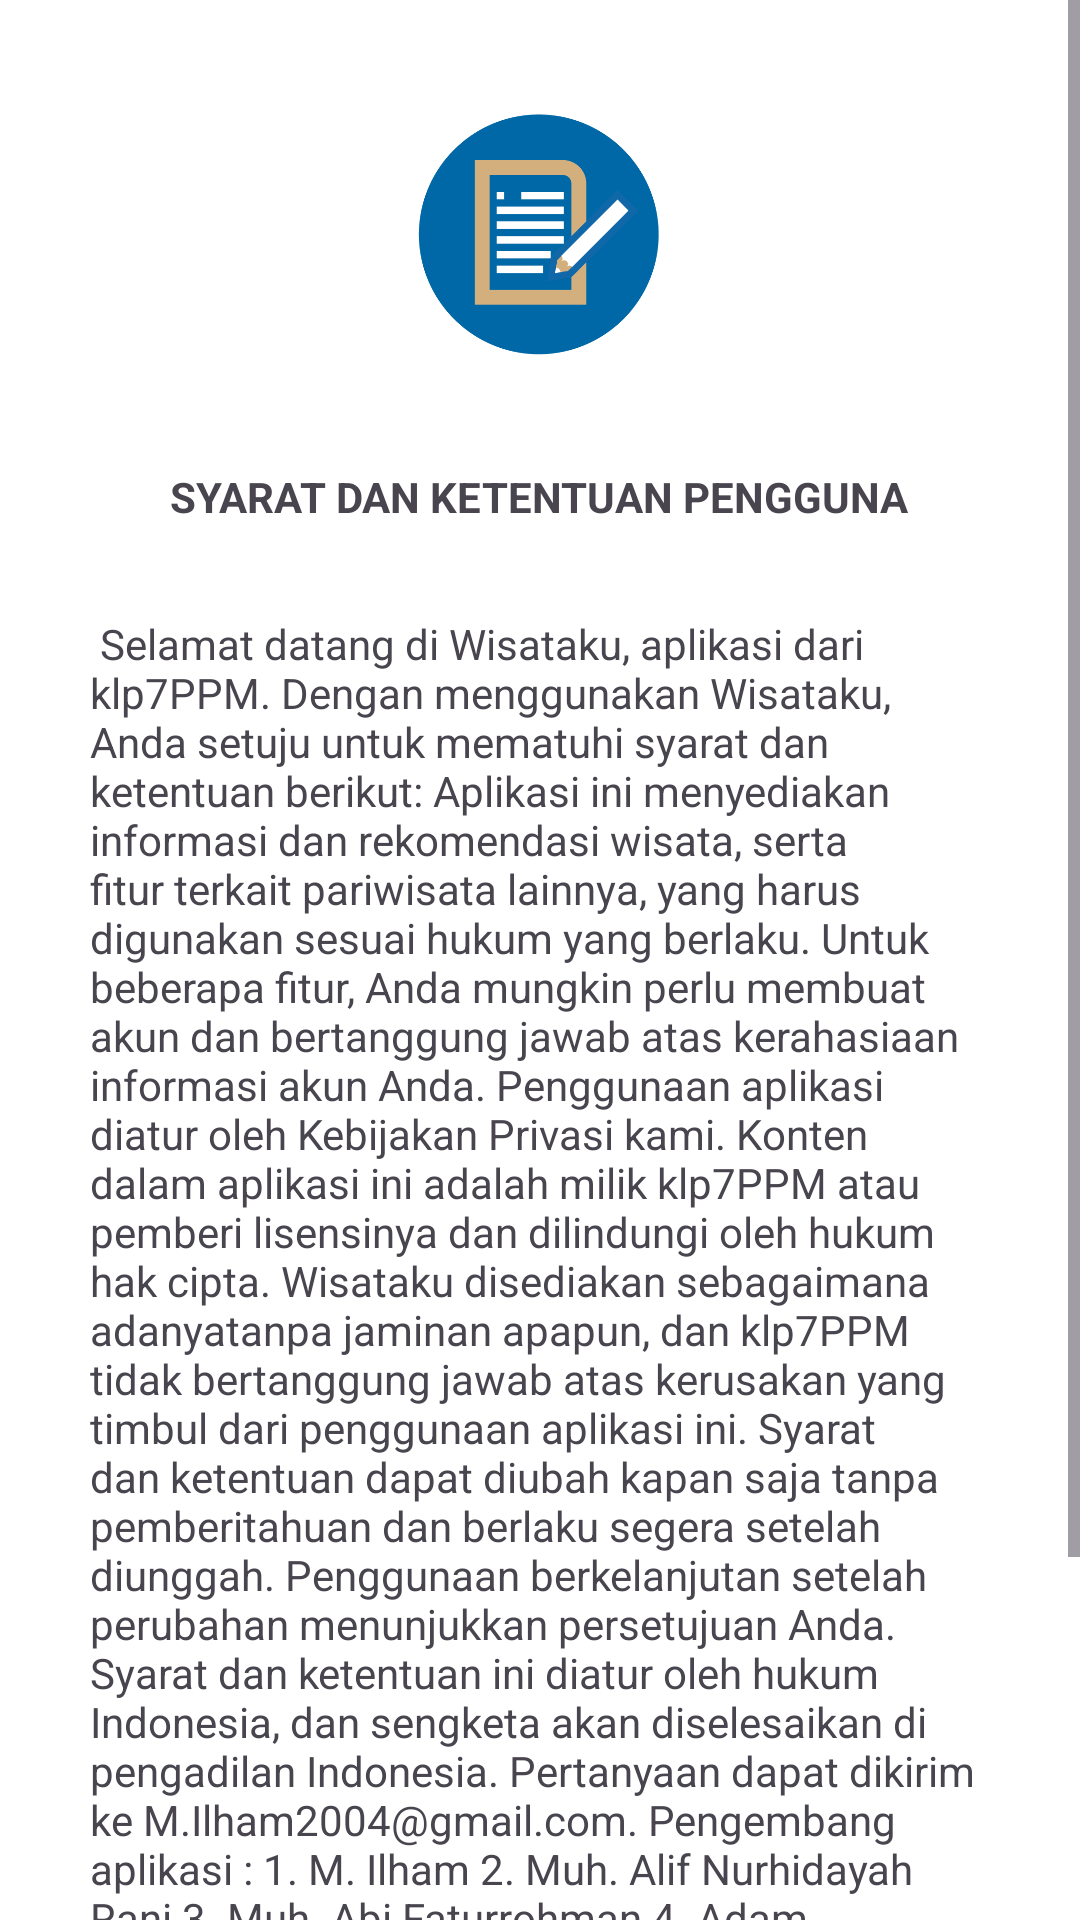

Layout XML and referenced resources for this Android screen:
<!-- AndroidManifest.xml: application theme Theme.Beranda -->
<!-- res/layout/activity_syarat_ketentuan.xml -->
<?xml version="1.0" encoding="utf-8"?>
<ScrollView xmlns:android="http://schemas.android.com/apk/res/android"
    xmlns:app="http://schemas.android.com/apk/res-auto"
    xmlns:tools="http://schemas.android.com/tools"
    android:layout_width="match_parent"
    android:layout_height="match_parent"
    android:background="@color/white">

    <androidx.constraintlayout.widget.ConstraintLayout
        android:layout_width="match_parent"
        android:layout_height="wrap_content">

        <ImageView
            android:id="@+id/skimg"
            android:layout_width="121dp"
            android:layout_height="96dp"
            android:layout_marginTop="30dp"
            android:src="@drawable/sk"
            app:layout_constraintEnd_toEndOf="parent"
            app:layout_constraintHorizontal_bias="0.498"
            app:layout_constraintStart_toStartOf="parent"
            app:layout_constraintTop_toTopOf="parent" />

        <LinearLayout
            android:id="@+id/LL"
            android:layout_width="match_parent"
            android:layout_height="wrap_content"
            android:layout_marginBottom="22dp"
            android:orientation="vertical"
            android:gravity="center_horizontal"
            android:padding="30dp"
            app:layout_constraintBottom_toBottomOf="parent"
            app:layout_constraintTop_toBottomOf="@+id/skimg"
            app:layout_constraintVertical_bias="0.0"
            tools:layout_editor_absoluteX="0dp">

            <TextView
                android:layout_width="wrap_content"
                android:layout_height="wrap_content"
                android:layout_marginBottom="30sp"
                android:text="SYARAT DAN KETENTUAN PENGGUNA"
                android:textStyle="bold"/>
            <TextView
                android:layout_width="wrap_content"
                android:layout_height="wrap_content"
                android:text="@string/terms_and_conditions"/>

            <androidx.appcompat.widget.AppCompatButton
                android:id="@+id/paham"
                android:layout_width="323dp"
                android:layout_height="wrap_content"
                android:layout_marginTop="20dp"
                android:background="@drawable/bglist"
                android:text="Mengerti"
                android:textAllCaps="false"
                android:textColor="@color/white"
                android:textStyle="bold" />

            <LinearLayout
                android:layout_width="match_parent"
                android:layout_height="match_parent"
                android:layout_gravity="center"
                android:layout_marginTop="4dp"
                android:orientation="horizontal"/>

        </LinearLayout>

    </androidx.constraintlayout.widget.ConstraintLayout>
</ScrollView>
<!-- resources referenced by this layout -->
<resources>
  <color name="white">#FFFFFFFF</color>
  <!-- drawable bglist (drawable) -->
  <?xml version="1.0" encoding="utf-8"?>
  <selector xmlns:android="http://schemas.android.com/apk/res/android">
      <item>
          <shape
              android:shape="rectangle">
              <solid android:color="#86A789" />
              <corners android:radius="8dp"/>
          </shape>
      </item>
  </selector>
  <!-- drawable sk: png bitmap (drawable, 15951 bytes) -->
  <string name="terms_and_conditions">
          
         Selamat datang di Wisataku, aplikasi dari klp7PPM. Dengan menggunakan Wisataku, Anda setuju untuk mematuhi syarat dan ketentuan berikut: Aplikasi ini menyediakan informasi dan rekomendasi wisata, serta fitur terkait pariwisata lainnya, yang harus digunakan sesuai hukum yang berlaku. Untuk beberapa fitur, Anda mungkin perlu membuat akun dan bertanggung jawab atas kerahasiaan informasi akun Anda. Penggunaan aplikasi diatur oleh Kebijakan Privasi kami. Konten dalam aplikasi ini adalah milik klp7PPM atau pemberi lisensinya dan dilindungi oleh hukum hak cipta. Wisataku disediakan "sebagaimana adanya" tanpa jaminan apapun, dan klp7PPM tidak bertanggung jawab atas kerusakan yang timbul dari penggunaan aplikasi ini. Syarat dan ketentuan dapat diubah kapan saja tanpa pemberitahuan dan berlaku segera setelah diunggah. Penggunaan berkelanjutan setelah perubahan menunjukkan persetujuan Anda. Syarat dan ketentuan ini diatur oleh hukum Indonesia, dan sengketa akan diselesaikan di pengadilan Indonesia. Pertanyaan dapat dikirim ke M.Ilham2004@gmail.com.
  
         Pengembang aplikasi :
         1. M. Ilham
         2. Muh. Alif Nurhidayah Rani
         3. Muh. Abi Faturrohman
         4. Adam Ramadhan
  
      </string>
  <style name="Theme.Beranda" parent="Base.Theme.Beranda" />
  <style name="Base.Theme.Beranda" parent="Theme.Material3.DayNight.NoActionBar">
          
          
      </style>
</resources>
